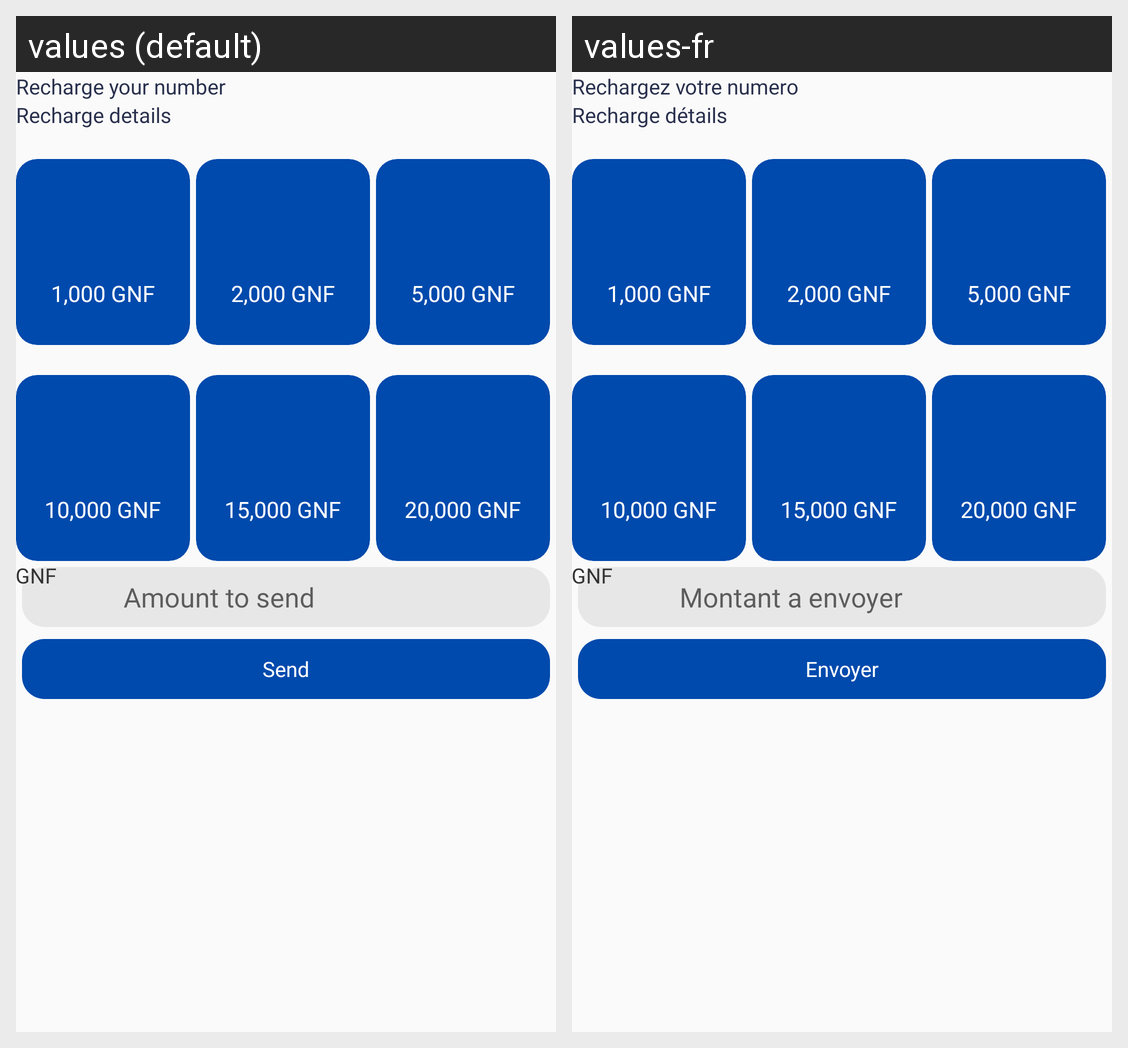

The Android screen above is rendered under two locales of the same app. Produce the string resources it draws, with the default and per-locale values.
Android screen res/layout/activity_self_airtime.xml rendered under 2 locales, left to right: values (default), values-fr. Device: Nexus 5 (rendered at 1080×1920; each locale shown at half size, 540×960, under a caption strip naming it); theme AppTheme.
Strings drawn on this screen, with the default value and each locale's value (text and hints the layout hard-codes, and strings that could not be matched under every locale, appear in the picture but are not listed):

recharge_your_number
  values: Recharge your number
  values-fr: Rechargez votre numero

recharge_details
  values: Recharge details
  values-fr: Recharge détails

amount_to_send
  values: Amount to send
  values-fr: Montant a envoyer

send
  values: Send
  values-fr: Envoyer
